3-way image classification set "dataset" from GitHub (nongtiny/RPS-recognition); label vocabulary: paper, rock, scissor.

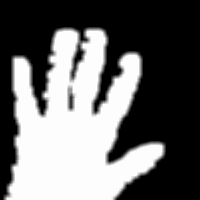
Label: paper

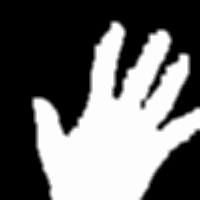
Label: paper

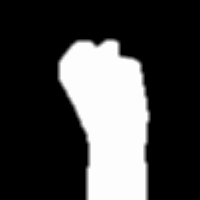
Label: rock

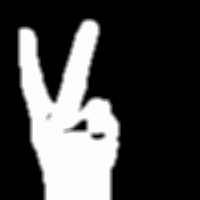
Label: scissor

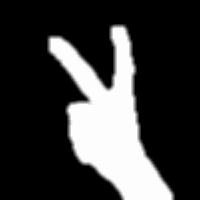
Label: scissor

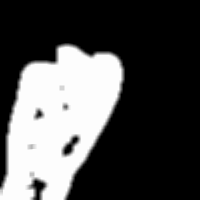
Label: rock
